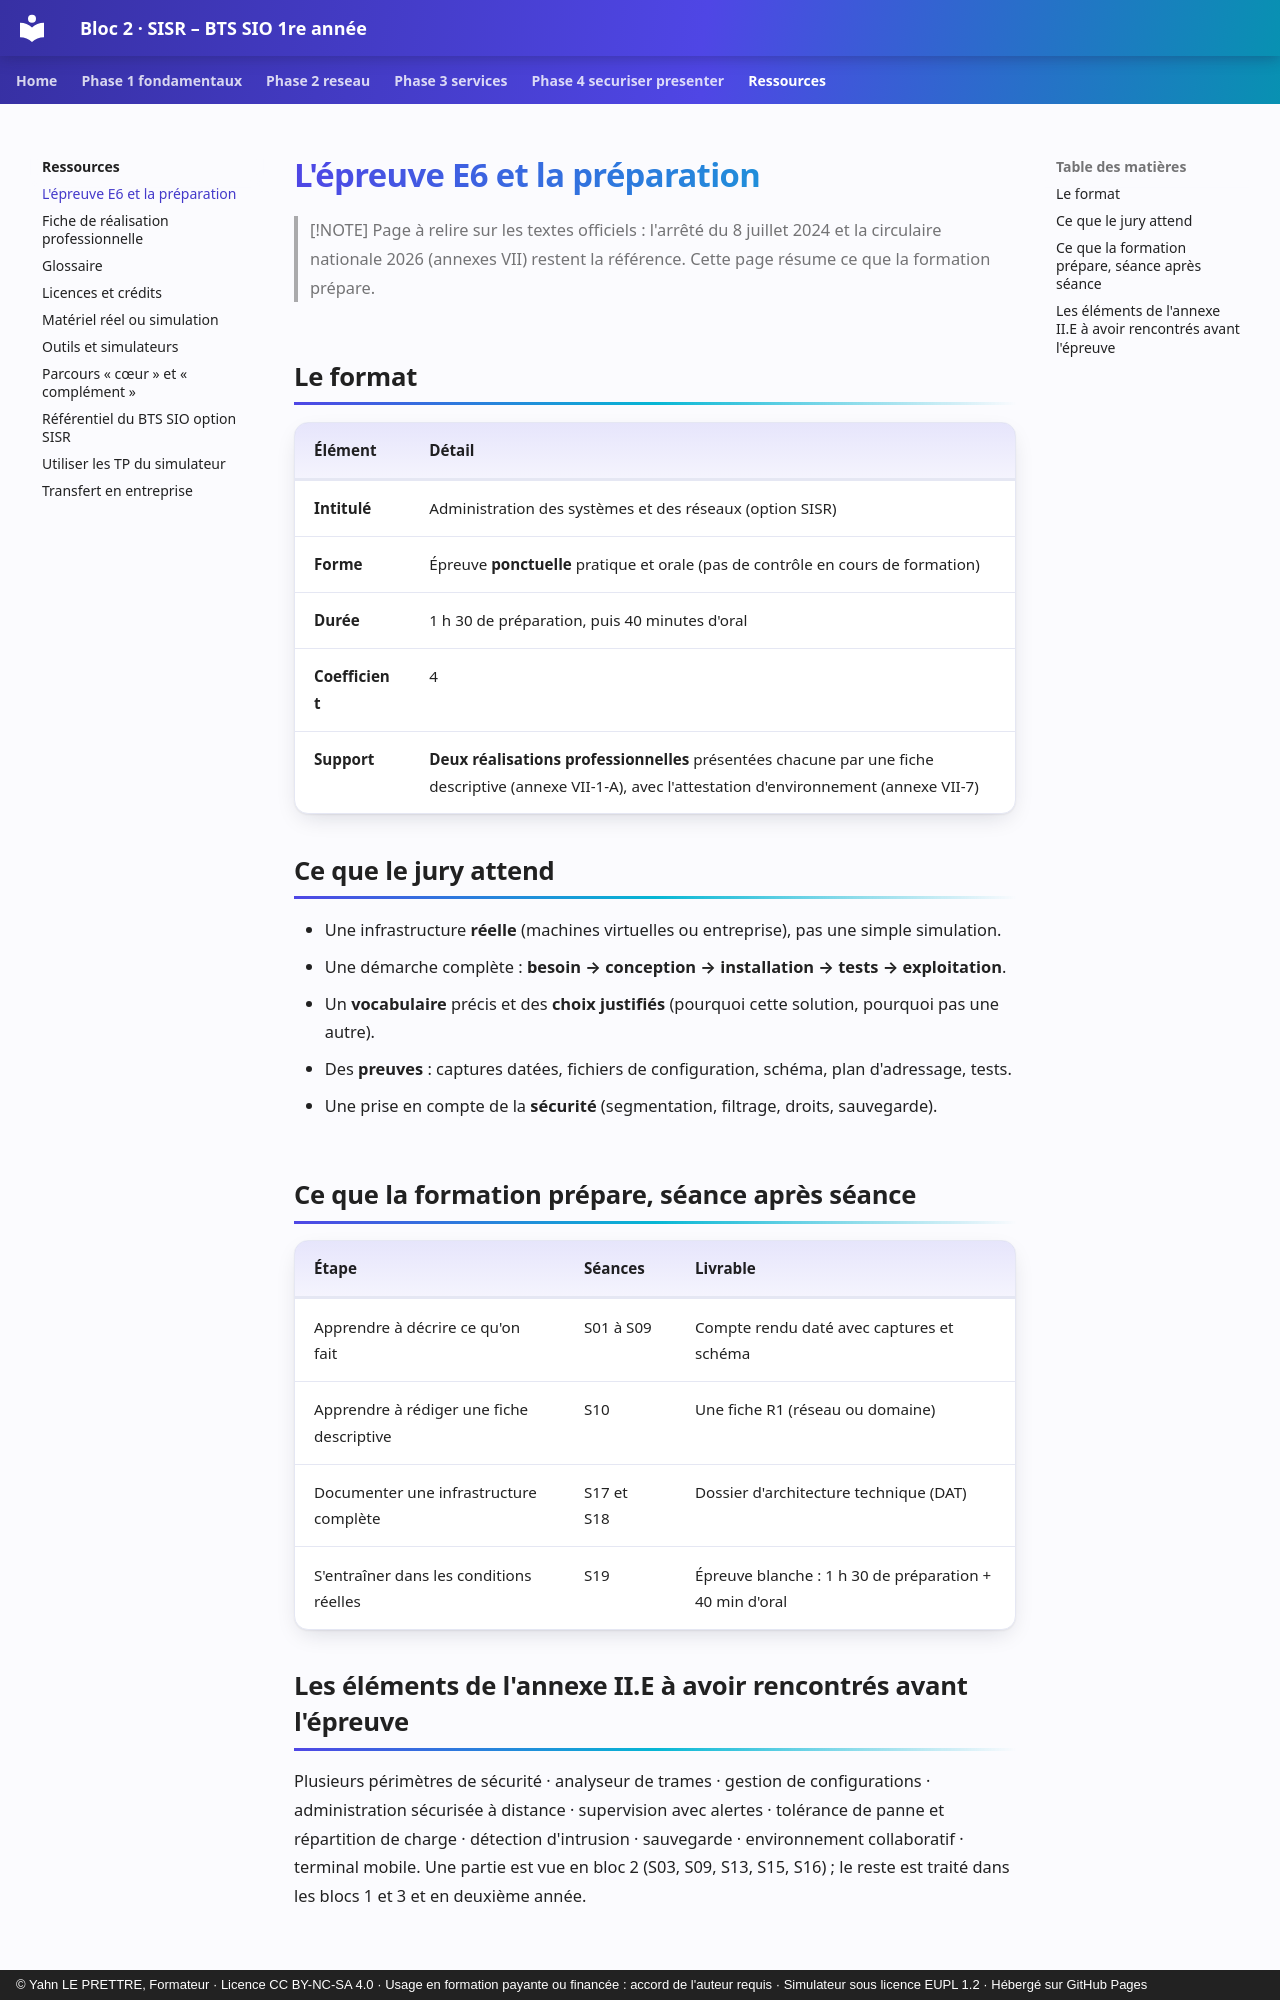

repository: YahnLP/bts1-sio-sisr-bloc2 · page: ressources/epreuve-e6/index.html · generator: mkdocs · copyright: © Yahn LE PRETTRE, Formateur · Licence CC BY-NC-SA 4.0 · Usage en formation payante ou financée : accord de l'auteur requis · Simulateur sous licence EUPL 1.2 · Hébergé sur GitHub Pages

# L'épreuve E6 et la préparation

> [!NOTE]
> Page à relire sur les textes officiels : l'arrêté du 8 juillet 2024 et la circulaire nationale 2026 (annexes VII) restent la référence. Cette page résume ce que la formation prépare.

## Le format

| Élément | Détail |
|---|---|
| **Intitulé** | Administration des systèmes et des réseaux (option SISR) |
| **Forme** | Épreuve **ponctuelle** pratique et orale (pas de contrôle en cours de formation) |
| **Durée** | 1 h 30 de préparation, puis 40 minutes d'oral |
| **Coefficient** | 4 |
| **Support** | **Deux réalisations professionnelles** présentées chacune par une fiche descriptive (annexe VII-1-A), avec l'attestation d'environnement (annexe VII-7) |

## Ce que le jury attend

- Une infrastructure **réelle** (machines virtuelles ou entreprise), pas une simple simulation.
- Une démarche complète : **besoin → conception → installation → tests → exploitation**.
- Un **vocabulaire** précis et des **choix justifiés** (pourquoi cette solution, pourquoi pas une autre).
- Des **preuves** : captures datées, fichiers de configuration, schéma, plan d'adressage, tests.
- Une prise en compte de la **sécurité** (segmentation, filtrage, droits, sauvegarde).

## Ce que la formation prépare, séance après séance

| Étape | Séances | Livrable |
|---|---|---|
| Apprendre à décrire ce qu'on fait | S01 à S09 | Compte rendu daté avec captures et schéma |
| Apprendre à rédiger une fiche descriptive | S10 | Une fiche R1 (réseau ou domaine) |
| Documenter une infrastructure complète | S17 et S18 | Dossier d'architecture technique (DAT) |
| S'entraîner dans les conditions réelles | S19 | Épreuve blanche : 1 h 30 de préparation + 40 min d'oral |
